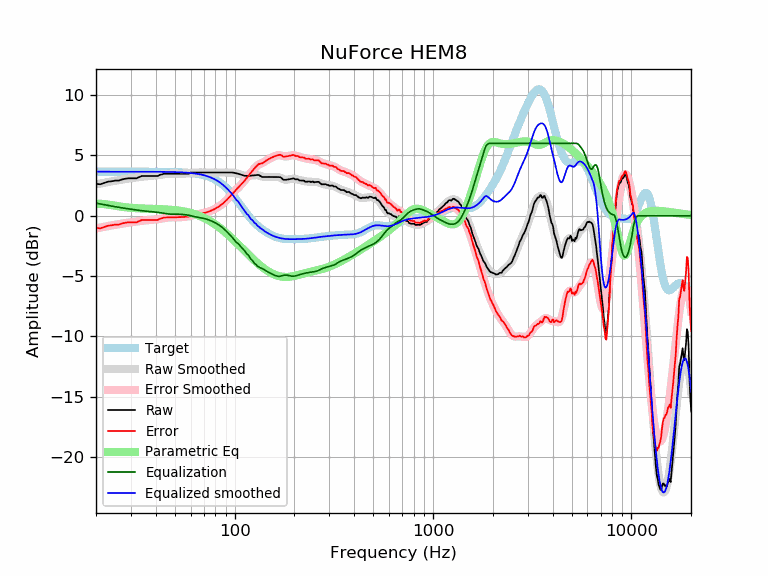

The file beside this chart, header and first rows:
frequency, raw, error, smoothed, error_smoothed, equalization, parametric_eq, equalized_raw, equalized_smoothed, target
20, 2.64, -1.01, 2.60, -1.05, 1.05, 0.98, 3.69, 3.65, 3.65
21, 2.60, -1.04, 2.67, -0.98, 0.98, 0.99, 3.58, 3.65, 3.65
22, 2.72, -0.93, 2.73, -0.91, 0.91, 0.97, 3.63, 3.65, 3.65
23, 2.82, -0.82, 2.79, -0.85, 0.85, 0.93, 3.68, 3.65, 3.65
24, 2.86, -0.79, 2.85, -0.80, 0.80, 0.88, 3.65, 3.65, 3.65
25, 2.91, -0.74, 2.90, -0.75, 0.75, 0.83, 3.66, 3.65, 3.65
26, 2.91, -0.74, 2.95, -0.70, 0.70, 0.78, 3.61, 3.65, 3.65
27, 3.00, -0.64, 2.99, -0.66, 0.66, 0.74, 3.66, 3.65, 3.65
28, 3.06, -0.59, 3.03, -0.62, 0.62, 0.71, 3.67, 3.65, 3.65
29, 3.10, -0.55, 3.07, -0.58, 0.58, 0.68, 3.68, 3.65, 3.65
30, 3.10, -0.55, 3.11, -0.54, 0.54, 0.66, 3.64, 3.65, 3.65
31, 3.10, -0.55, 3.14, -0.51, 0.51, 0.64, 3.61, 3.65, 3.65
32, 3.10, -0.54, 3.17, -0.47, 0.47, 0.62, 3.57, 3.65, 3.65
33, 3.20, -0.45, 3.20, -0.44, 0.44, 0.61, 3.64, 3.65, 3.65
34, 3.29, -0.35, 3.23, -0.42, 0.42, 0.60, 3.71, 3.65, 3.65
35, 3.29, -0.35, 3.25, -0.39, 0.39, 0.59, 3.69, 3.64, 3.64
36, 3.29, -0.35, 3.27, -0.37, 0.37, 0.58, 3.67, 3.64, 3.64
37, 3.29, -0.35, 3.29, -0.36, 0.36, 0.58, 3.65, 3.64, 3.64
38, 3.29, -0.35, 3.30, -0.34, 0.34, 0.57, 3.64, 3.64, 3.64
39, 3.29, -0.35, 3.32, -0.33, 0.33, 0.56, 3.62, 3.64, 3.64
40, 3.29, -0.35, 3.33, -0.31, 0.31, 0.56, 3.60, 3.64, 3.64
41, 3.29, -0.35, 3.36, -0.28, 0.28, 0.55, 3.57, 3.64, 3.64
42, 3.39, -0.25, 3.38, -0.25, 0.25, 0.55, 3.64, 3.64, 3.64
43, 3.42, -0.21, 3.41, -0.23, 0.23, 0.54, 3.65, 3.64, 3.64
44, 3.49, -0.15, 3.44, -0.20, 0.20, 0.53, 3.68, 3.63, 3.63
45, 3.48, -0.15, 3.46, -0.17, 0.17, 0.52, 3.66, 3.63, 3.63
46, 3.48, -0.14, 3.48, -0.15, 0.15, 0.51, 3.64, 3.63, 3.63
47, 3.48, -0.14, 3.49, -0.14, 0.14, 0.50, 3.62, 3.63, 3.63
48, 3.48, -0.14, 3.49, -0.13, 0.13, 0.49, 3.62, 3.62, 3.62
49, 3.48, -0.13, 3.49, -0.13, 0.13, 0.48, 3.61, 3.62, 3.62
50, 3.48, -0.13, 3.49, -0.12, 0.12, 0.46, 3.61, 3.62, 3.62
51, 3.48, -0.13, 3.49, -0.12, 0.12, 0.45, 3.61, 3.61, 3.61
52, 3.48, -0.12, 3.48, -0.12, 0.12, 0.43, 3.61, 3.61, 3.61
53, 3.48, -0.12, 3.48, -0.12, 0.12, 0.41, 3.60, 3.60, 3.60
54, 3.48, -0.11, 3.48, -0.11, 0.11, 0.39, 3.60, 3.59, 3.59
55, 3.48, -0.10, 3.48, -0.10, 0.10, 0.37, 3.59, 3.59, 3.59
56, 3.48, -0.09, 3.49, -0.09, 0.09, 0.34, 3.58, 3.58, 3.58
57, 3.48, -0.09, 3.50, -0.07, 0.07, 0.32, 3.56, 3.57, 3.57
58, 3.48, -0.08, 3.51, -0.05, 0.05, 0.29, 3.54, 3.56, 3.56
59, 3.48, -0.07, 3.53, -0.03, 0.03, 0.26, 3.51, 3.55, 3.55
60, 3.58, 0.04, 3.54, 0.00, -0.00, 0.23, 3.58, 3.54, 3.54
61, 3.58, 0.05, 3.55, 0.03, -0.03, 0.20, 3.55, 3.53, 3.53
62, 3.58, 0.07, 3.57, 0.05, -0.05, 0.16, 3.53, 3.51, 3.51
63, 3.58, 0.08, 3.58, 0.08, -0.08, 0.13, 3.50, 3.50, 3.50
64, 3.58, 0.10, 3.58, 0.10, -0.10, 0.09, 3.48, 3.48, 3.48
65, 3.58, 0.11, 3.58, 0.12, -0.12, 0.05, 3.46, 3.47, 3.47
66, 3.58, 0.13, 3.59, 0.14, -0.14, 0.01, 3.44, 3.45, 3.45
67, 3.58, 0.15, 3.58, 0.16, -0.16, -0.03, 3.42, 3.43, 3.43
68, 3.58, 0.18, 3.58, 0.18, -0.18, -0.08, 3.40, 3.41, 3.41
69, 3.58, 0.20, 3.58, 0.20, -0.20, -0.13, 3.38, 3.38, 3.38
70, 3.58, 0.22, 3.58, 0.22, -0.22, -0.17, 3.36, 3.36, 3.36
71, 3.58, 0.25, 3.58, 0.25, -0.25, -0.22, 3.33, 3.33, 3.33
72, 3.58, 0.28, 3.58, 0.28, -0.28, -0.28, 3.30, 3.30, 3.30
73, 3.58, 0.31, 3.58, 0.31, -0.31, -0.33, 3.27, 3.27, 3.27
74, 3.58, 0.35, 3.58, 0.35, -0.35, -0.38, 3.24, 3.24, 3.24
75, 3.58, 0.38, 3.58, 0.38, -0.38, -0.44, 3.20, 3.20, 3.20
76, 3.58, 0.42, 3.58, 0.42, -0.42, -0.49, 3.16, 3.16, 3.16
77, 3.58, 0.46, 3.58, 0.46, -0.46, -0.55, 3.12, 3.12, 3.12
78, 3.58, 0.50, 3.58, 0.50, -0.50, -0.61, 3.08, 3.08, 3.08
79, 3.58, 0.55, 3.58, 0.55, -0.55, -0.67, 3.03, 3.03, 3.03
... 553 more rows
